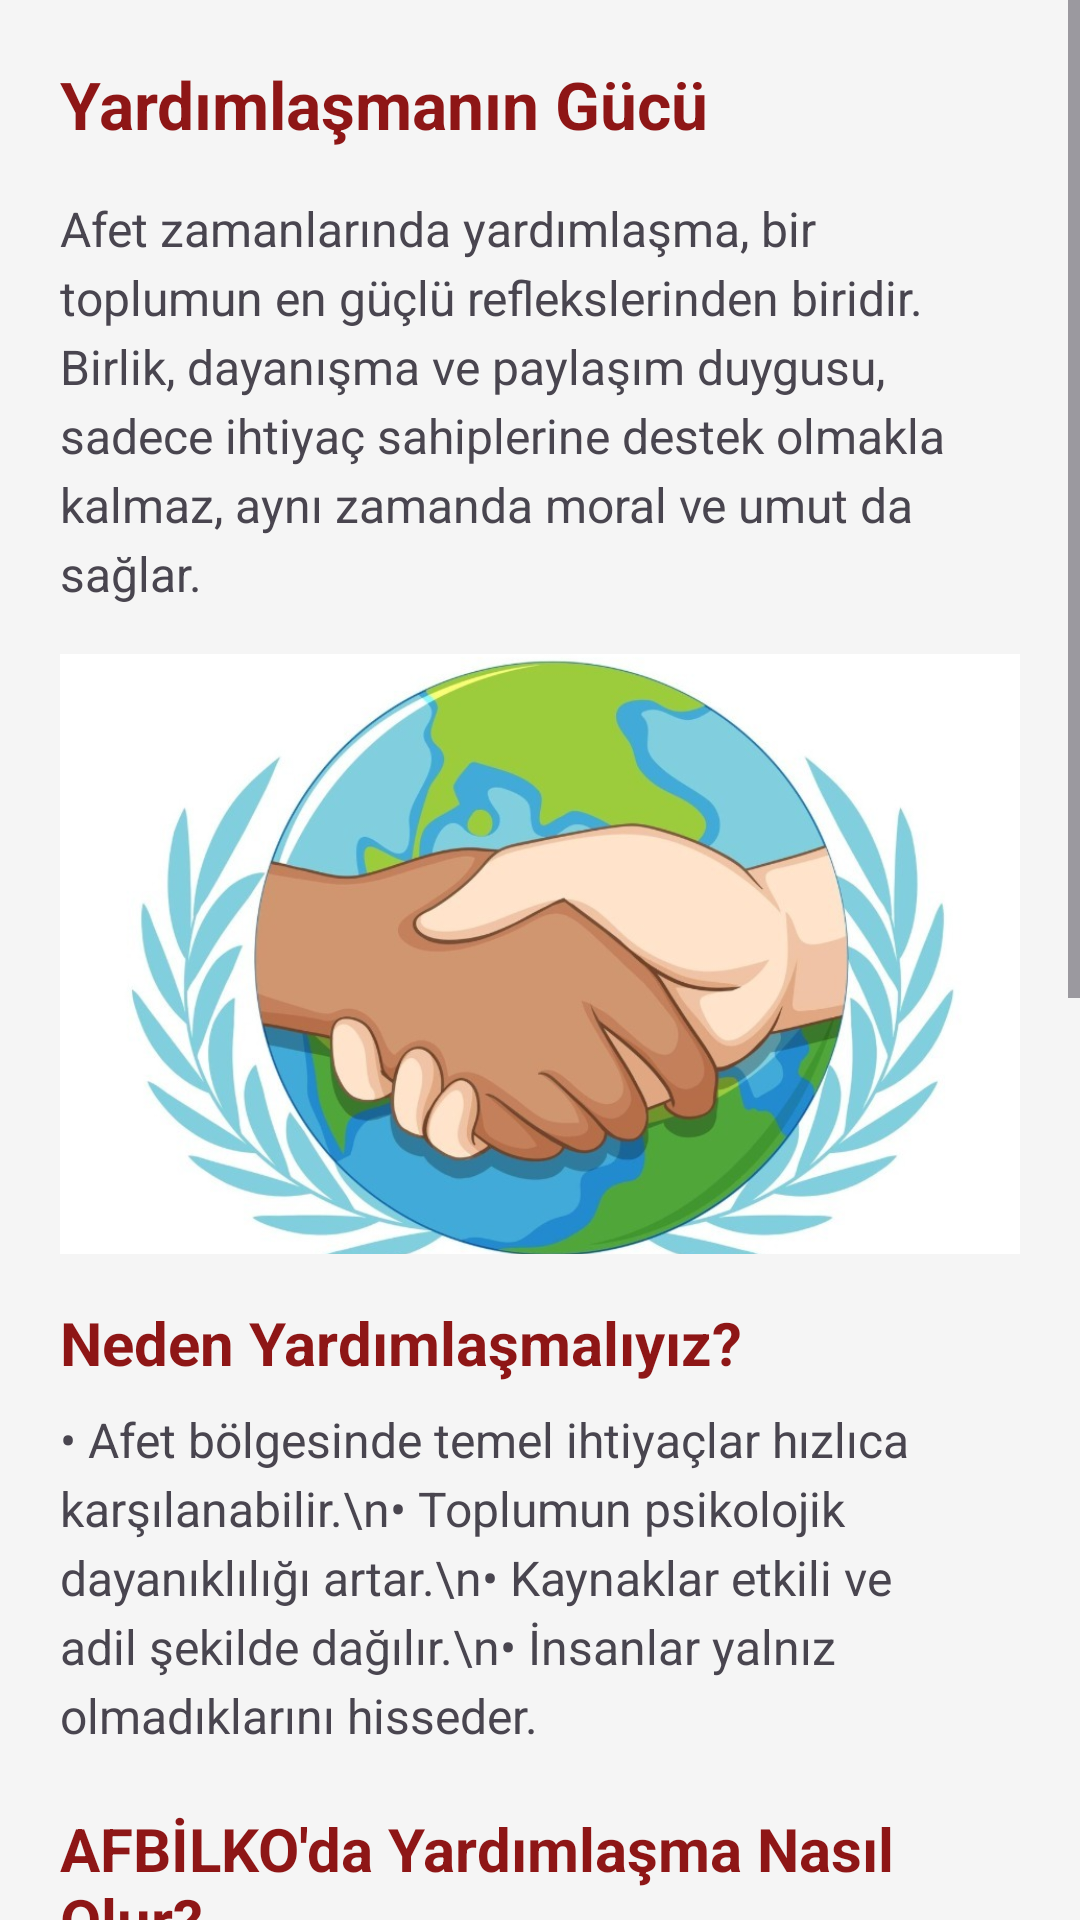

Write the Android layout XML for this screen, with the resource values it uses.
<!-- AndroidManifest.xml: application theme Theme.Afbilko -->
<!-- res/layout/yardim_yardimlasma.xml -->
<?xml version="1.0" encoding="utf-8"?>

<ScrollView xmlns:android="http://schemas.android.com/apk/res/android"
    android:layout_width="match_parent"
    android:layout_height="match_parent"
    android:background="#f5f5f5">

    <LinearLayout
        android:layout_width="match_parent"
        android:layout_height="wrap_content"
        android:orientation="vertical"
        android:padding="20dp">

        
        <TextView
            android:layout_width="wrap_content"
            android:layout_height="wrap_content"
            android:text="Yardımlaşmanın Gücü"
            android:textColor="#8e1616"
            android:textSize="22sp"
            android:textStyle="bold"
            android:layout_marginBottom="16dp"/>

        
        <TextView
            android:layout_width="match_parent"
            android:layout_height="wrap_content"
            android:text="Afet zamanlarında yardımlaşma, bir toplumun en güçlü reflekslerinden biridir. Birlik, dayanışma ve paylaşım duygusu, sadece ihtiyaç sahiplerine destek olmakla kalmaz, aynı zamanda moral ve umut da sağlar."
            android:textSize="16sp"
            android:lineSpacingExtra="4dp"
            android:layout_marginBottom="16dp"/>

        
        <ImageView
            android:layout_width="match_parent"
            android:layout_height="200dp"
            android:src="@drawable/yardimlasma"
            android:scaleType="centerCrop"
            android:contentDescription="Yardımlaşma Görseli"
            android:layout_marginBottom="16dp"/>

        
        <TextView
            android:layout_width="wrap_content"
            android:layout_height="wrap_content"
            android:text="Neden Yardımlaşmalıyız?"
            android:textColor="#8e1616"
            android:textSize="20sp"
            android:textStyle="bold"
            android:layout_marginBottom="8dp"/>

        <TextView
            android:layout_width="match_parent"
            android:layout_height="wrap_content"
            android:text="• Afet bölgesinde temel ihtiyaçlar hızlıca karşılanabilir.\n• Toplumun psikolojik dayanıklılığı artar.\n• Kaynaklar etkili ve adil şekilde dağılır.\n• İnsanlar yalnız olmadıklarını hisseder."
            android:textSize="16sp"
            android:lineSpacingExtra="4dp"
            android:layout_marginBottom="20dp"/>

        
        <TextView
            android:layout_width="wrap_content"
            android:layout_height="wrap_content"
            android:text="AFBİLKO'da Yardımlaşma Nasıl Olur?"
            android:textColor="#8e1616"
            android:textSize="20sp"
            android:textStyle="bold"
            android:layout_marginBottom="8dp"/>

        <TextView
            android:layout_width="match_parent"
            android:layout_height="wrap_content"
            android:text="AFBİLKO, yardımsever bireyler ile ihtiyacı olanları eşleştirerek buluşturur. Sistem üzerinden:"
            android:textSize="16sp"
            android:lineSpacingExtra="4dp"
            android:layout_marginBottom="8dp"/>

        <TextView
            android:layout_width="match_parent"
            android:layout_height="wrap_content"
            android:text="• Bir ihtiyaç ilanı oluşturabilir ya da mevcut ilanlara yanıt verebilirsin.\n• Gönüllü olarak yardım alanlarına destek sunabilirsin.\n• Fiziksel, maddi veya psikolojik destek sunmak için başvuruda bulunabilirsin."
            android:textSize="16sp"
            android:lineSpacingExtra="4dp"
            android:layout_marginBottom="20dp"/>

        
        <TextView
            android:layout_width="wrap_content"
            android:layout_height="wrap_content"
            android:text="Yardım Etmenin Farklı Yolları"
            android:textColor="#8e1616"
            android:textSize="20sp"
            android:textStyle="bold"
            android:layout_marginBottom="8dp"/>

        <TextView
            android:layout_width="match_parent"
            android:layout_height="wrap_content"
            android:text="• Gıda, su, kıyafet gibi temel ihtiyaçlar sağlamak\n• Gönüllü ulaşım veya barınma desteği sunmak\n• Bilgi paylaşımı ve yönlendirme yapmak\n• Psikolojik destek ve moral kaynağı olmak"
            android:textSize="16sp"
            android:lineSpacingExtra="4dp"
            android:layout_marginBottom="20dp"/>

        
        <TextView
            android:layout_width="match_parent"
            android:layout_height="wrap_content"
            android:text="Her küçük destek, büyük fark yaratır. Afet sonrası süreçte el ele vererek yaraları birlikte sarabiliriz. AFBİLKO ile yardımlaşmayı organize ve etkili hale getiriyoruz."
            android:textSize="16sp"
            android:lineSpacingExtra="4dp"
            android:layout_marginBottom="16dp"/>

        <TextView
            android:layout_width="match_parent"
            android:layout_height="wrap_content"
            android:text="SEN DE EL UZAT, BİRLİKTE ÇOK DAHA GÜÇLÜYÜZ!"
            android:textStyle="bold"
            android:textSize="18sp"
            android:textColor="#8e1616"
            android:layout_marginBottom="20dp"/>

    </LinearLayout>
</ScrollView>
<!-- resources referenced by this layout -->
<resources>
  <!-- drawable yardimlasma: jpg bitmap (drawable, 79913 bytes) -->
  <style name="Theme.Afbilko" parent="Base.Theme.Afbilko" />
  <style name="Base.Theme.Afbilko" parent="Theme.Material3.DayNight.NoActionBar">
          
          
      </style>
</resources>
